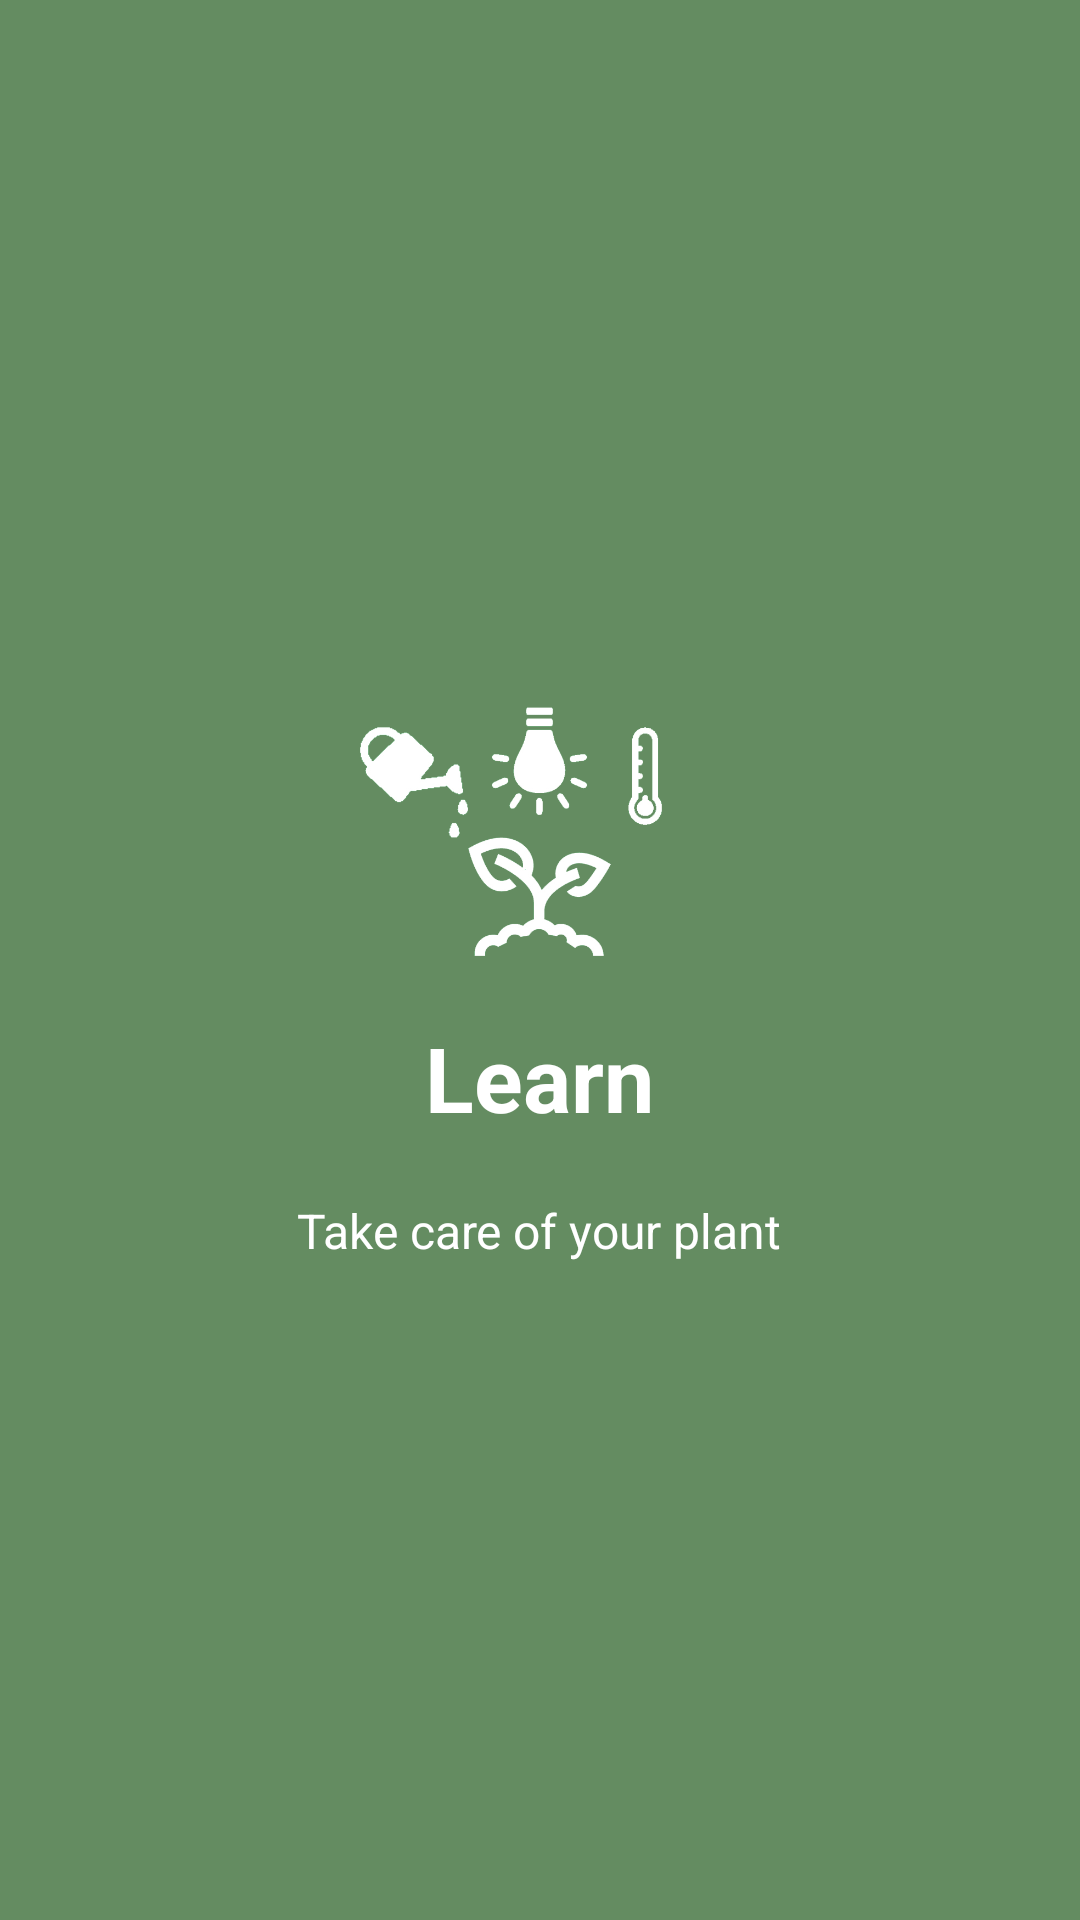

Layout XML and referenced resources for this Android screen:
<!-- AndroidManifest.xml: application theme AppTheme -->
<!-- res/layout/welcome_slide2.xml -->
<?xml version="1.0" encoding="utf-8"?>
<RelativeLayout xmlns:android="http://schemas.android.com/apk/res/android"
    android:layout_width="match_parent"
    android:layout_height="match_parent"
    android:background="@color/green2">

    <LinearLayout
        android:layout_width="wrap_content"
        android:layout_height="wrap_content"
        android:layout_centerInParent="true"
        android:gravity="center_horizontal"
        android:orientation="vertical">

        <ImageView
            android:layout_width="match_parent"
            android:layout_height="@dimen/img_width_height"
            android:src="@drawable/item2" />

        <TextView
            android:layout_width="wrap_content"
            android:layout_height="wrap_content"
            android:text="Learn"
            android:textColor="@android:color/white"
            android:textSize="@dimen/slide_title"
            android:textStyle="bold" />

        <TextView
            android:layout_width="wrap_content"
            android:layout_height="wrap_content"
            android:layout_marginTop="20dp"
            android:paddingLeft="@dimen/desc_padding"
            android:paddingRight="@dimen/desc_padding"
            android:text="Take care of your plant"
            android:textAlignment="center"
            android:textColor="@android:color/white"
            android:textSize="@dimen/slide_desc" />

    </LinearLayout>


</RelativeLayout>
<!-- resources referenced by this layout -->
<resources>
  <color name="green2">#648C61</color>
  <dimen name="desc_padding">40dp</dimen>
  <dimen name="img_width_height">120dp</dimen>
  <dimen name="slide_desc">16dp</dimen>
  <dimen name="slide_title">30dp</dimen>
  <!-- drawable item2: png bitmap (drawable, 82793 bytes) -->
  <style name="AppTheme" parent="Theme.AppCompat.Light.DarkActionBar">
          Customize your theme here.
          <item name="colorPrimary">@color/colorPrimary</item>
          <item name="colorPrimaryDark">@color/colorPrimaryDark</item>
          <item name="colorAccent">@color/colorAccent</item>
      </style>
  <color name="colorPrimary">#54ca64</color>
  <color name="colorPrimaryDark">#2cae3e</color>
  <color name="colorAccent">#FF4081</color>
</resources>
